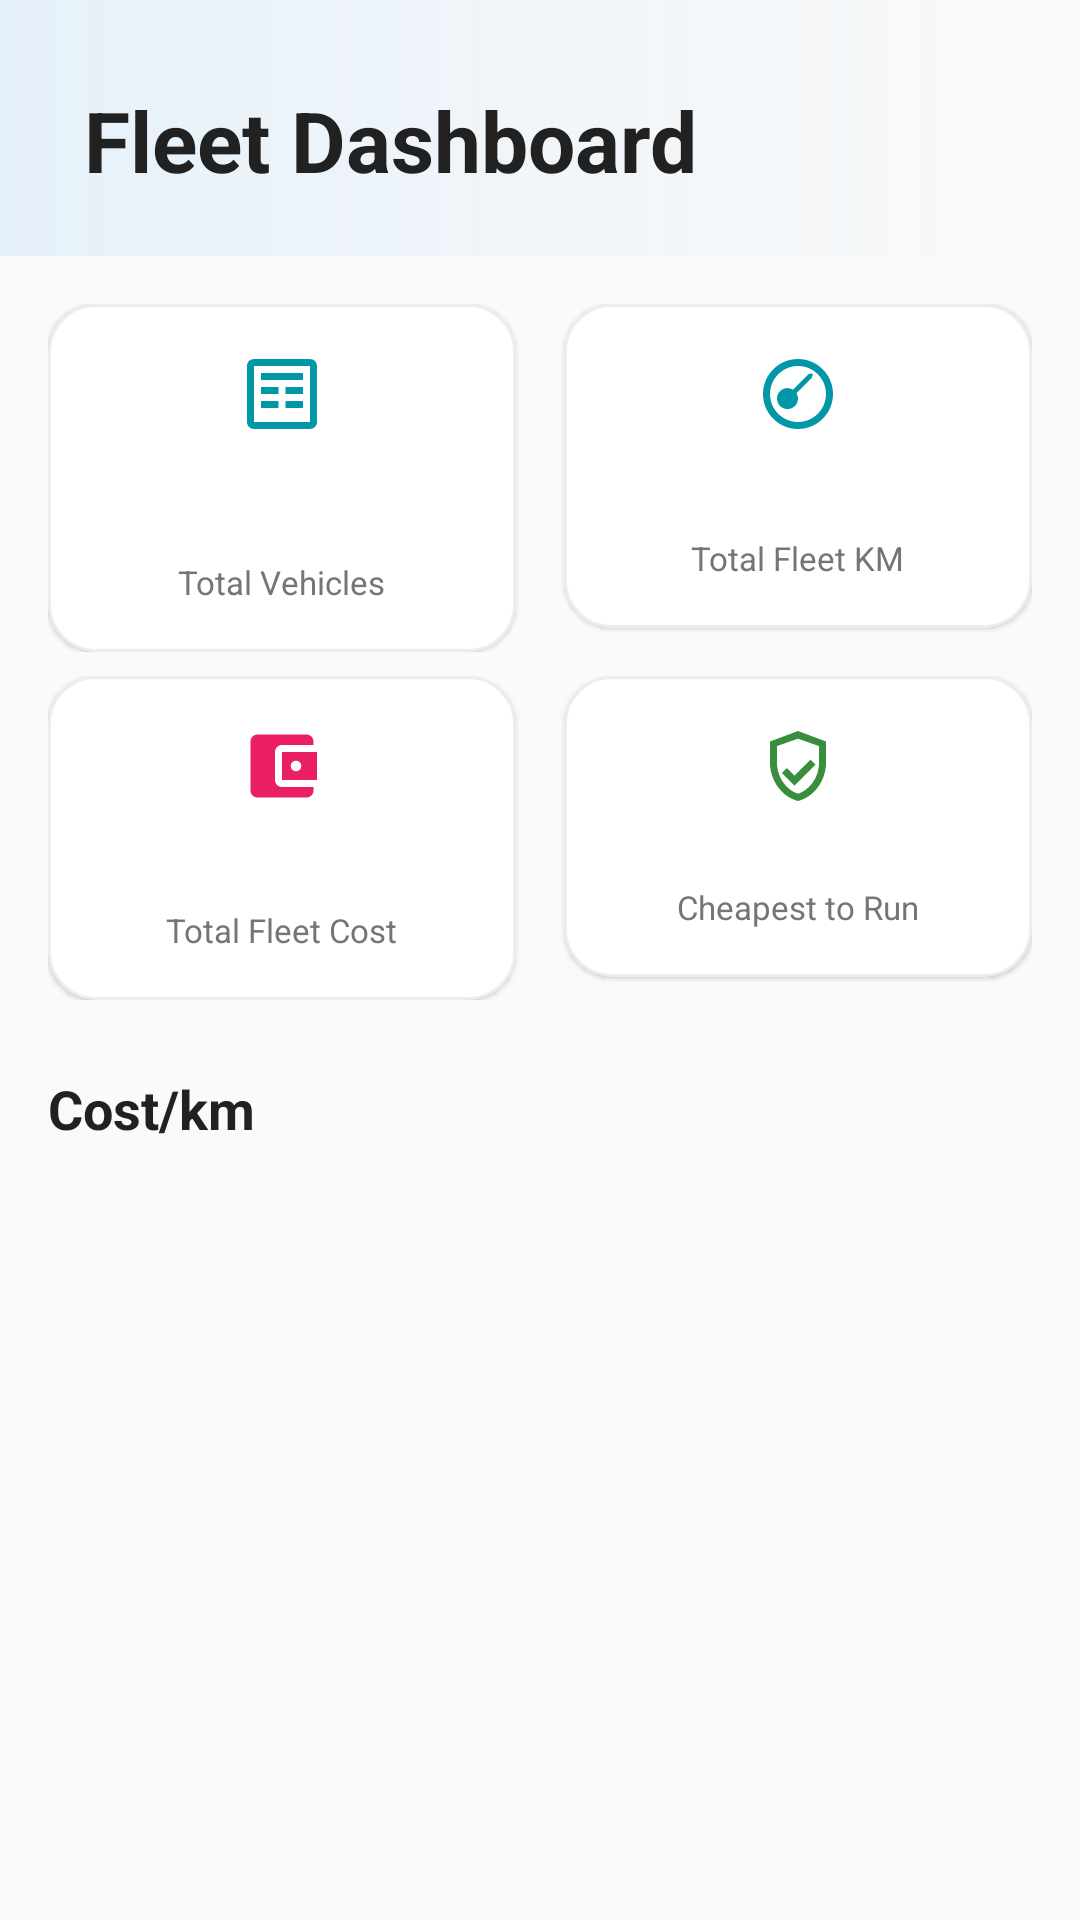

The Android layout XML behind this screen, and the referenced resources:
<!-- AndroidManifest.xml: application theme Theme.Geardex -->
<!-- res/layout/fragment_fleet_dashboard.xml -->
<?xml version="1.0" encoding="utf-8"?>
<ScrollView xmlns:android="http://schemas.android.com/apk/res/android"
    xmlns:app="http://schemas.android.com/apk/res-auto"
    xmlns:tools="http://schemas.android.com/tools"
    android:layout_width="match_parent"
    android:layout_height="match_parent"
    android:background="@color/surface_dark">

    <LinearLayout
        android:layout_width="match_parent"
        android:layout_height="wrap_content"
        android:orientation="vertical">

        
        <LinearLayout
            android:layout_width="match_parent"
            android:layout_height="wrap_content"
            android:background="@drawable/bg_header_logs"
            android:gravity="center_vertical"
            android:orientation="horizontal"
            android:paddingHorizontal="28dp"
            android:paddingTop="28dp"
            android:paddingBottom="20dp">

            <TextView
                android:layout_width="wrap_content"
                android:layout_height="wrap_content"
                android:letterSpacing="0"
                android:text="@string/fleet_title"
                android:textColor="@color/text_primary"
                android:textSize="28sp"
                android:textStyle="bold" />

        </LinearLayout>

        
        <LinearLayout
            android:layout_width="match_parent"
            android:layout_height="wrap_content"
            android:orientation="horizontal"
            android:paddingHorizontal="@dimen/spacing_md"
            android:paddingTop="@dimen/spacing_md">

            <com.google.android.material.card.MaterialCardView
                style="@style/Widget.Geardex.Card.Item"
                android:layout_width="0dp"
                android:layout_height="wrap_content"
                android:layout_marginEnd="@dimen/spacing_sm"
                android:layout_weight="1">

                <LinearLayout
                    android:layout_width="match_parent"
                    android:layout_height="wrap_content"
                    android:gravity="center_horizontal"
                    android:orientation="vertical"
                    android:padding="@dimen/spacing_md">

                    <ImageView
                        android:layout_width="28dp"
                        android:layout_height="28dp"
                        android:importantForAccessibility="no"
                        android:src="@drawable/ic_garage"
                        app:tint="@color/accent_fleet" />

                    <TextView
                        android:id="@+id/tv_total_vehicles"
                        android:layout_width="wrap_content"
                        android:layout_height="wrap_content"
                        android:layout_marginTop="4dp"
                        android:textColor="@color/text_primary"
                        android:textSize="28sp"
                        android:textStyle="bold"
                        tools:text="3" />

                    <TextView
                        android:layout_width="wrap_content"
                        android:layout_height="wrap_content"
                        android:text="@string/fleet_total_vehicles"
                        android:textColor="@color/text_secondary"
                        android:textSize="11sp" />

                </LinearLayout>

            </com.google.android.material.card.MaterialCardView>

            <com.google.android.material.card.MaterialCardView
                style="@style/Widget.Geardex.Card.Item"
                android:layout_width="0dp"
                android:layout_height="wrap_content"
                android:layout_marginStart="@dimen/spacing_sm"
                android:layout_weight="1">

                <LinearLayout
                    android:layout_width="match_parent"
                    android:layout_height="wrap_content"
                    android:gravity="center_horizontal"
                    android:orientation="vertical"
                    android:padding="@dimen/spacing_md">

                    <ImageView
                        android:layout_width="28dp"
                        android:layout_height="28dp"
                        android:importantForAccessibility="no"
                        android:src="@drawable/ic_speed"
                        app:tint="@color/accent_fleet" />

                    <TextView
                        android:id="@+id/tv_total_km"
                        android:layout_width="wrap_content"
                        android:layout_height="wrap_content"
                        android:layout_marginTop="4dp"
                        android:textColor="@color/text_primary"
                        android:textSize="22sp"
                        android:textStyle="bold"
                        tools:text="45,200 km" />

                    <TextView
                        android:layout_width="wrap_content"
                        android:layout_height="wrap_content"
                        android:text="@string/fleet_total_km"
                        android:textColor="@color/text_secondary"
                        android:textSize="11sp" />

                </LinearLayout>

            </com.google.android.material.card.MaterialCardView>

        </LinearLayout>

        
        <LinearLayout
            android:layout_width="match_parent"
            android:layout_height="wrap_content"
            android:orientation="horizontal"
            android:paddingHorizontal="@dimen/spacing_md"
            android:paddingTop="@dimen/spacing_sm">

            <com.google.android.material.card.MaterialCardView
                style="@style/Widget.Geardex.Card.Item"
                android:layout_width="0dp"
                android:layout_height="wrap_content"
                android:layout_marginEnd="@dimen/spacing_sm"
                android:layout_weight="1">

                <LinearLayout
                    android:layout_width="match_parent"
                    android:layout_height="wrap_content"
                    android:gravity="center_horizontal"
                    android:orientation="vertical"
                    android:padding="@dimen/spacing_md">

                    <ImageView
                        android:layout_width="28dp"
                        android:layout_height="28dp"
                        android:importantForAccessibility="no"
                        android:src="@drawable/ic_wallet"
                        app:tint="@color/accent_expense" />

                    <TextView
                        android:id="@+id/tv_total_cost"
                        android:layout_width="wrap_content"
                        android:layout_height="wrap_content"
                        android:layout_marginTop="4dp"
                        android:textColor="@color/text_primary"
                        android:textSize="22sp"
                        android:textStyle="bold"
                        tools:text="€3,420" />

                    <TextView
                        android:layout_width="wrap_content"
                        android:layout_height="wrap_content"
                        android:text="@string/fleet_total_cost"
                        android:textColor="@color/text_secondary"
                        android:textSize="11sp" />

                </LinearLayout>

            </com.google.android.material.card.MaterialCardView>

            <com.google.android.material.card.MaterialCardView
                style="@style/Widget.Geardex.Card.Item"
                android:layout_width="0dp"
                android:layout_height="wrap_content"
                android:layout_marginStart="@dimen/spacing_sm"
                android:layout_weight="1">

                <LinearLayout
                    android:layout_width="match_parent"
                    android:layout_height="wrap_content"
                    android:gravity="center_horizontal"
                    android:orientation="vertical"
                    android:padding="@dimen/spacing_md">

                    <ImageView
                        android:layout_width="28dp"
                        android:layout_height="28dp"
                        android:importantForAccessibility="no"
                        android:src="@drawable/ic_health"
                        app:tint="@color/color_success" />

                    <TextView
                        android:id="@+id/tv_cheapest_vehicle"
                        android:layout_width="wrap_content"
                        android:layout_height="wrap_content"
                        android:layout_marginTop="4dp"
                        android:textColor="@color/text_primary"
                        android:textSize="16sp"
                        android:textStyle="bold"
                        tools:text="Honda CB500F" />

                    <TextView
                        android:layout_width="wrap_content"
                        android:layout_height="wrap_content"
                        android:text="@string/fleet_cheapest"
                        android:textColor="@color/text_secondary"
                        android:textSize="11sp" />

                </LinearLayout>

            </com.google.android.material.card.MaterialCardView>

        </LinearLayout>

        
        <TextView
            android:layout_width="match_parent"
            android:layout_height="wrap_content"
            android:paddingHorizontal="@dimen/spacing_md"
            android:paddingTop="@dimen/spacing_lg"
            android:text="@string/fleet_cost_per_km"
            android:textColor="@color/text_primary"
            android:textSize="18sp"
            android:textStyle="bold" />

        <androidx.recyclerview.widget.RecyclerView
            android:id="@+id/recycler_fleet"
            android:layout_width="match_parent"
            android:layout_height="wrap_content"
            android:clipToPadding="false"
            android:nestedScrollingEnabled="false"
            android:padding="@dimen/spacing_md" />

    </LinearLayout>
</ScrollView>
<!-- resources referenced by this layout -->
<resources>
  <color name="accent_expense">#E91E63</color>
  <color name="accent_fleet">#0097A7</color>
  <color name="color_success">#388E3C</color>
  <color name="surface_dark">#FAFAFA</color>
  <color name="text_primary">#212121</color>
  <color name="text_secondary">#757575</color>
  <dimen name="spacing_lg">24dp</dimen>
  <dimen name="spacing_md">16dp</dimen>
  <dimen name="spacing_sm">8dp</dimen>
  <!-- drawable bg_header_logs (drawable) -->
  <?xml version="1.0" encoding="utf-8"?>
  <shape xmlns:android="http://schemas.android.com/apk/res/android">
      <gradient
          android:startColor="#1A42A5F5"
          android:endColor="#00000000"
          android:angle="0" />
  </shape>
  <!-- drawable ic_garage (drawable) -->
  <?xml version="1.0" encoding="utf-8"?>
  <vector xmlns:android="http://schemas.android.com/apk/res/android"
      android:width="24dp"
      android:height="24dp"
      android:viewportWidth="24"
      android:viewportHeight="24">
      <path
          android:fillColor="@android:color/white"
          android:pathData="M20,2H4C2.9,2 2,2.9 2,4v16c0,1.1 0.9,2 2,2h16c1.1,0 2,-0.9 2,-2V4C22,2.9 21.1,2 20,2zM20,20H4V4h16V20z"/>
      <path
          android:fillColor="@android:color/white"
          android:pathData="M6,10h5v2H6zM13,10h5v2h-5zM6,14h5v2H6zM13,14h5v2h-5zM6,6h12v2H6z"/>
  </vector>
  <!-- drawable ic_health (drawable) -->
  <?xml version="1.0" encoding="utf-8"?>
  <vector xmlns:android="http://schemas.android.com/apk/res/android"
      android:width="24dp"
      android:height="24dp"
      android:viewportWidth="24"
      android:viewportHeight="24">
      <path
          android:fillColor="@android:color/white"
          android:pathData="M12,2L4,5v6.09c0,5.05 3.41,9.76 8,10.91 4.59,-1.15 8,-5.86 8,-10.91V5L12,2zM18,11.09c0,4 -2.55,7.7 -6,8.83 -3.45,-1.13 -6,-4.82 -6,-8.83V6.31l6,-2.12 6,2.12V11.09zM8.82,12.58l-1.41,1.41L11,17.58l6,-6 -1.41,-1.41L11,14.76 8.82,12.58z"/>
  </vector>
  <!-- drawable ic_wallet (drawable) -->
  <?xml version="1.0" encoding="utf-8"?>
  <vector xmlns:android="http://schemas.android.com/apk/res/android"
      android:width="24dp"
      android:height="24dp"
      android:viewportWidth="24"
      android:viewportHeight="24">
      <path
          android:fillColor="@color/text_primary"
          android:pathData="M21,18V19C21,20.1 20.1,21 19,21H5C3.89,21 3,20.1 3,19V5C3,3.9 3.89,3 5,3H19C20.1,3 21,3.9 21,5V6H12C10.89,6 10,6.9 10,8V16C10,17.1 10.89,18 12,18H21ZM12,16H22V8H12V16ZM16,13.5C15.17,13.5 14.5,12.83 14.5,12C14.5,11.17 15.17,10.5 16,10.5C16.83,10.5 17.5,11.17 17.5,12C17.5,12.83 16.83,13.5 16,13.5Z"/>
  </vector>
  <string name="fleet_cheapest">Cheapest to Run</string>
  <string name="fleet_cost_per_km">Cost/km</string>
  <string name="fleet_title">Fleet Dashboard</string>
  <string name="fleet_total_cost">Total Fleet Cost</string>
  <string name="fleet_total_km">Total Fleet KM</string>
  <string name="fleet_total_vehicles">Total Vehicles</string>
  <style name="Widget.Geardex.Card.Item" parent="Widget.Material3.CardView.Filled">
          <item name="cardBackgroundColor">@color/surface_card</item>
          <item name="cardElevation">1dp</item>
          <item name="cardCornerRadius">@dimen/item_card_corner</item>
          <item name="strokeWidth">1dp</item>
          <item name="strokeColor">#12000000</item>
          <item name="rippleColor">#1A1976D2</item>
      </style>
  <color name="surface_card">#FFFFFF</color>
  <dimen name="item_card_corner">16dp</dimen>
  <color name="geardex_orange">#1976D2</color>
  <color name="geardex_orange_dark">#1565C0</color>
  <color name="white">#FFFFFFFF</color>
  <color name="geardex_orange_light">#42A5F5</color>
  <color name="nav_background">#FFFFFF</color>
  <style name="Shape.Geardex.Medium" parent="ShapeAppearance.Material3.MediumComponent">
          <item name="cornerSize">@dimen/card_corner_radius</item>
      </style>
  <dimen name="card_corner_radius">20dp</dimen>
</resources>
